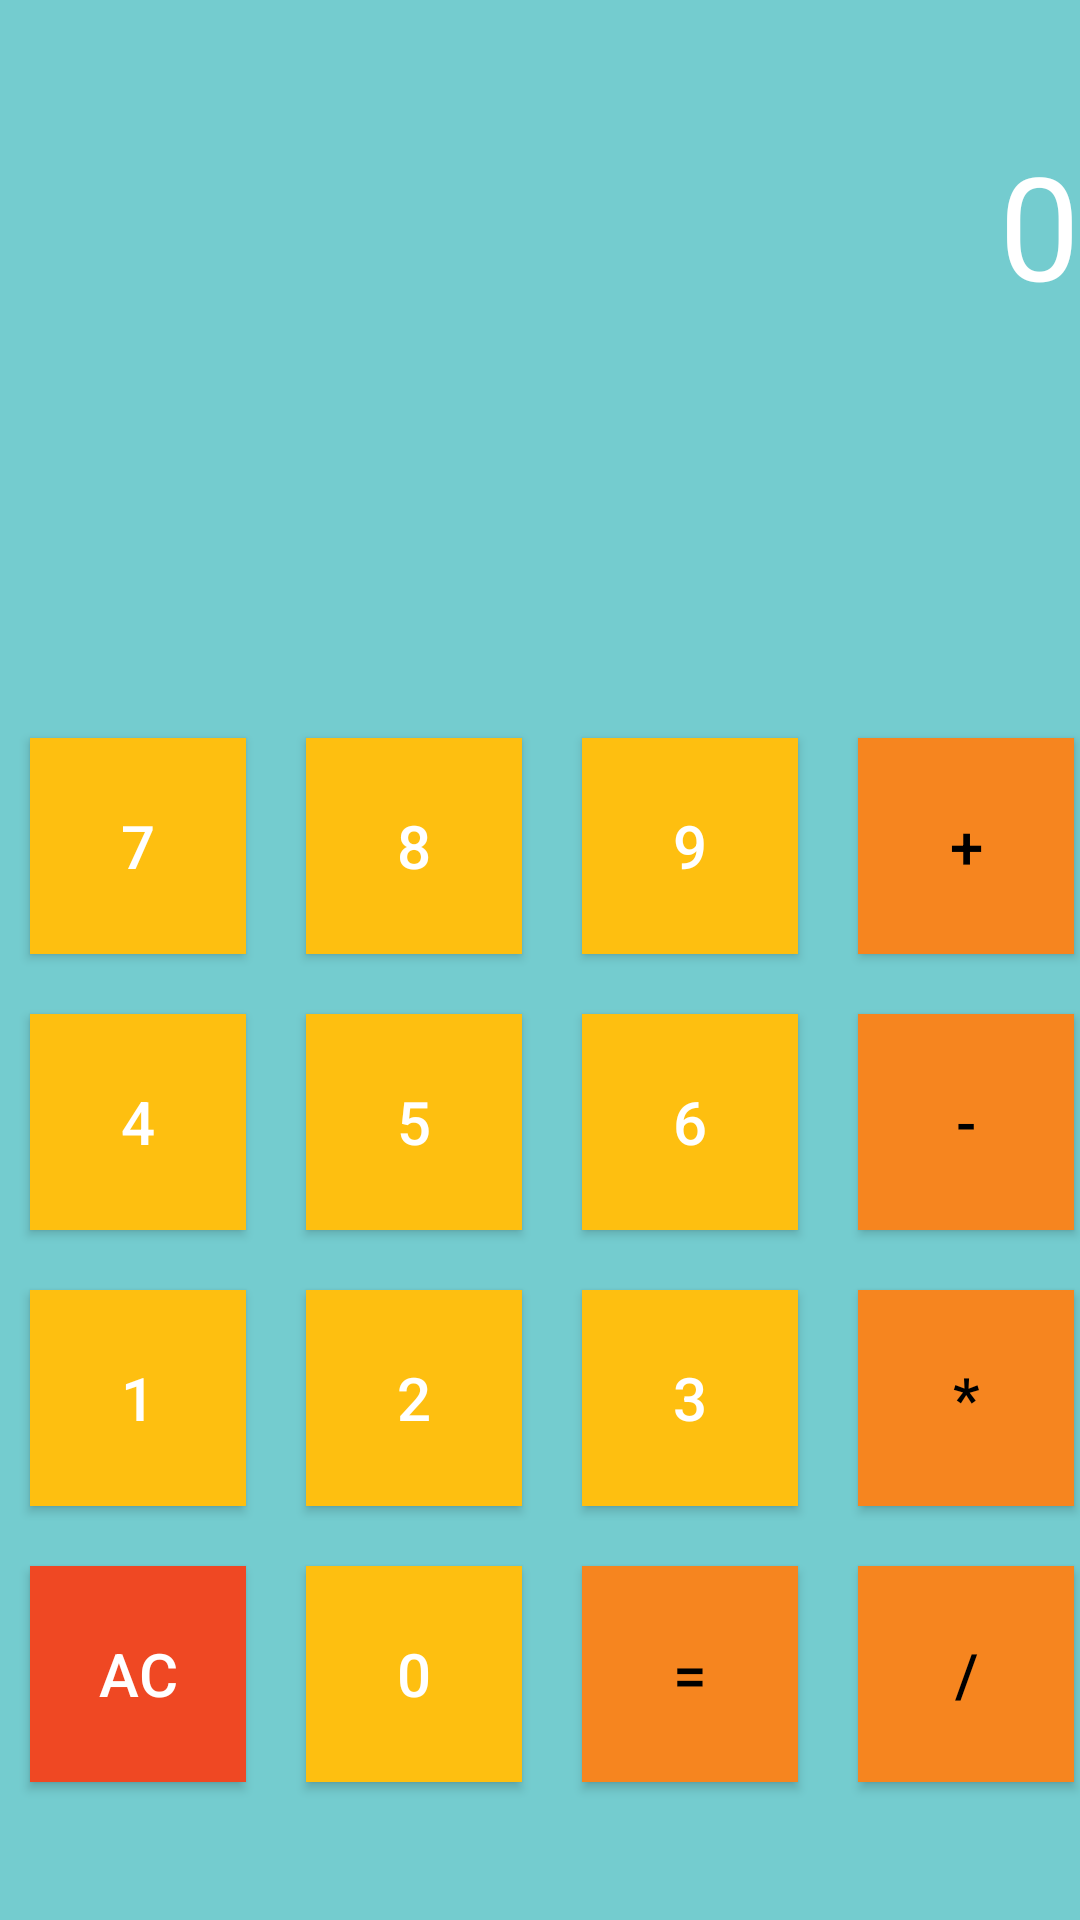

Produce the Android XML layout that renders to this screen, including the resource entries it uses.
<!-- AndroidManifest.xml: application theme Theme.Design.NoActionBar -->
<!-- res/layout/activity_main.xml -->
<?xml version="1.0" encoding="utf-8"?>
<androidx.constraintlayout.widget.ConstraintLayout xmlns:android="http://schemas.android.com/apk/res/android"
    xmlns:app="http://schemas.android.com/apk/res-auto"
    xmlns:tools="http://schemas.android.com/tools"
    android:layout_width="match_parent"
    android:layout_height="match_parent"
    tools:context=".MainActivity"
    android:background="@color/bluebackground">

    <TextView
        android:id="@+id/tv_result_label"
        android:layout_width="match_parent"
        android:layout_height="150dp"
        android:textColor="@color/whitetext"
        android:textSize="48sp"
        android:gravity="center_vertical|right"
        android:text="0"
        app:layout_constraintEnd_toEndOf="parent"
        app:layout_constraintStart_toStartOf="parent"
        app:layout_constraintTop_toTopOf="parent" />
<GridLayout
    android:layout_width="wrap_content"
    android:layout_height="wrap_content"
    app:layout_constraintTop_toBottomOf="@id/tv_result_label"
    app:layout_constraintBottom_toBottomOf="parent"
    app:layout_constraintEnd_toEndOf="parent"
    app:layout_constraintStart_toStartOf="parent"
    android:columnCount="4"
    android:layout_marginTop="50dp">

    <Button
        android:layout_width="72dp"
        android:layout_height="72dp"
        android:layout_margin="10dp"
        android:background="@color/yellowbutton"
        android:onClick="inputNumber"
        android:text="7"
        android:textColor="@color/whitetext"
        android:textSize="20sp" />

    <Button
        android:layout_width="72dp"
        android:layout_height="72dp"
        android:layout_margin="10dp"
        android:background="@color/yellowbutton"
        android:onClick="inputNumber"
        android:text="8"
        android:textColor="@color/whitetext"
        android:textSize="20sp" />

    <Button
        android:layout_width="72dp"
        android:layout_height="72dp"
        android:layout_margin="10dp"
        android:background="@color/yellowbutton"
        android:onClick="inputNumber"
        android:text="9"
        android:textColor="@color/whitetext"
        android:textSize="20sp" />

    <Button
        android:layout_width="72dp"
        android:layout_height="72dp"
        android:layout_margin="10dp"
        android:background="@color/orangebutton"
        android:onClick="inputOperand"
        android:text="+"
        android:textColor="@color/blacktext"
        android:textSize="20sp" />

    <Button
        android:layout_width="72dp"
        android:layout_height="72dp"
        android:layout_margin="10dp"
        android:background="@color/yellowbutton"
        android:onClick="inputNumber"
        android:text="4"
        android:textColor="@color/whitetext"
        android:textSize="20sp" />

    <Button
        android:layout_width="72dp"
        android:layout_height="72dp"
        android:layout_margin="10dp"
        android:background="@color/yellowbutton"
        android:onClick="inputNumber"
        android:text="5"
        android:textColor="@color/whitetext"
        android:textSize="20sp" />

    <Button
        android:layout_width="72dp"
        android:layout_height="72dp"
        android:layout_margin="10dp"
        android:background="@color/yellowbutton"
        android:onClick="inputNumber"
        android:text="6"
        android:textColor="@color/whitetext"
        android:textSize="20sp" />

    <Button
        android:layout_width="72dp"
        android:layout_height="72dp"
        android:layout_margin="10dp"
        android:background="@color/orangebutton"
        android:onClick="inputOperand"
        android:text="-"
        android:textColor="@color/blacktext"
        android:textSize="20sp" />

    <Button
        android:layout_width="72dp"
        android:layout_height="72dp"
        android:layout_margin="10dp"
        android:background="@color/yellowbutton"
        android:onClick="inputNumber"
        android:text="1"
        android:textColor="@color/whitetext"
        android:textSize="20sp" />

    <Button
        android:layout_width="72dp"
        android:layout_height="72dp"
        android:layout_margin="10dp"
        android:background="@color/yellowbutton"
        android:onClick="inputNumber"
        android:text="2"
        android:textColor="@color/whitetext"
        android:textSize="20sp" />

    <Button
        android:layout_width="72dp"
        android:layout_height="72dp"
        android:layout_margin="10dp"
        android:background="@color/yellowbutton"
        android:onClick="inputNumber"
        android:text="3"
        android:textColor="@color/whitetext"
        android:textSize="20sp" />

    <Button
        android:layout_width="72dp"
        android:layout_height="72dp"
        android:layout_margin="10dp"
        android:background="@color/orangebutton"
        android:onClick="inputOperand"
        android:text="*"
        android:textColor="@color/blacktext"
        android:textSize="20sp" />

    <Button
        android:layout_width="72dp"
        android:layout_height="72dp"
        android:layout_margin="10dp"
        android:background="@color/redbutton"
        android:onClick="clearAction"
        android:text="AC"
        android:textColor="@color/whitetext"
        android:textSize="20sp" />

    <Button
        android:layout_width="72dp"
        android:layout_height="72dp"
        android:layout_margin="10dp"
        android:background="@color/yellowbutton"
        android:onClick="inputNumber"
        android:text="0"
        android:textColor="@color/whitetext"
        android:textSize="20sp" />

    <Button
        android:layout_width="72dp"
        android:layout_height="72dp"
        android:layout_margin="10dp"
        android:background="@color/orangebutton"
        android:onClick="resultAction"
        android:text="="
        android:textColor="@color/blacktext"
        android:textSize="20sp" />

    <Button
        android:layout_width="72dp"
        android:layout_height="72dp"
        android:layout_margin="10dp"
        android:background="@color/orangebutton"
        android:onClick="inputOperand"
        android:text="/"
        android:textColor="@color/blacktext"
        android:textSize="20sp" />
</GridLayout>
</androidx.constraintlayout.widget.ConstraintLayout>
<!-- resources referenced by this layout -->
<resources>
  <color name="blacktext">#000000</color>
  <color name="bluebackground">#74CCCF</color>
  <color name="orangebutton">#F6851F</color>
  <color name="redbutton">#EF4823</color>
  <color name="whitetext">#FFFFFF</color>
  <color name="yellowbutton">#FEBF10</color>
</resources>
